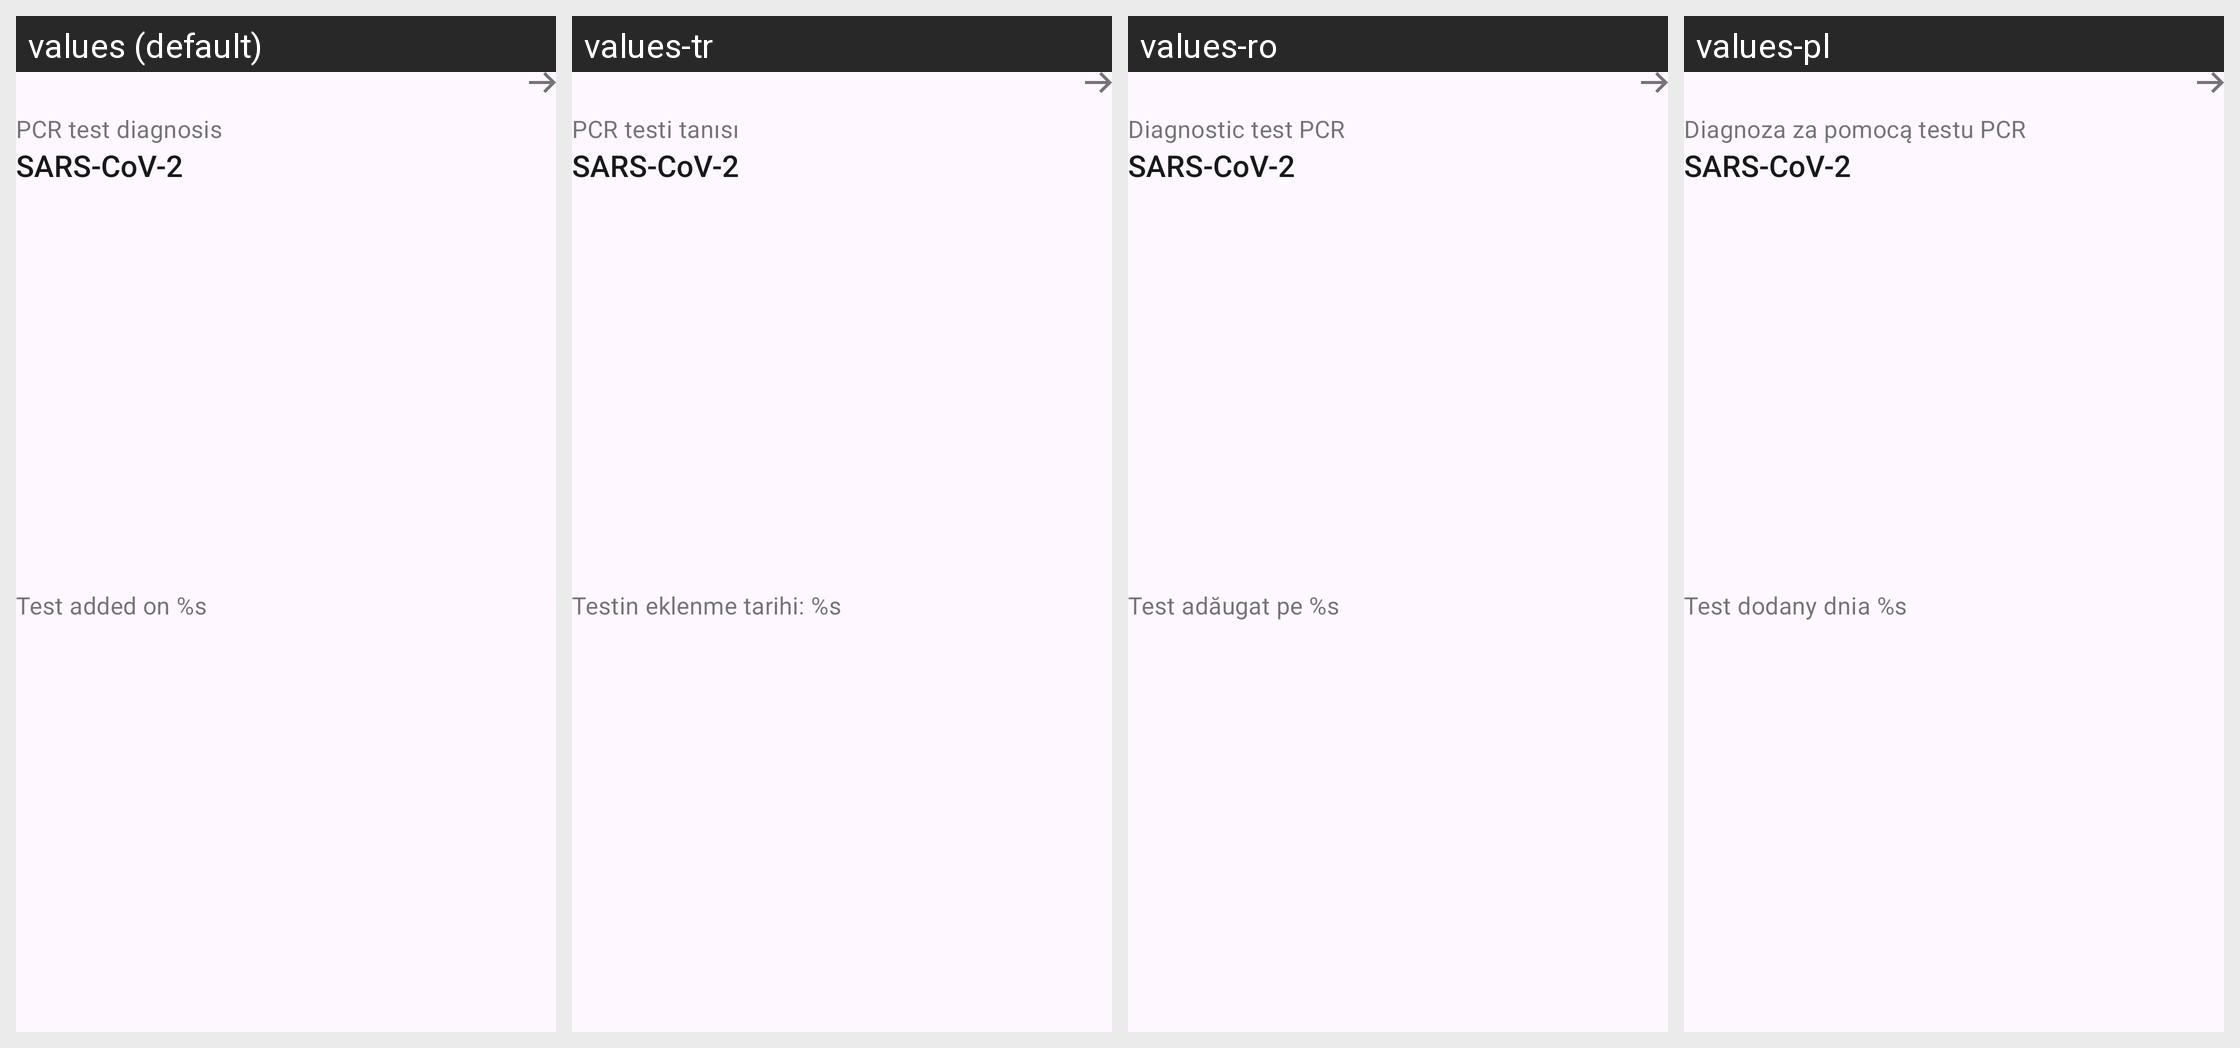

For this localized Android screen grid, give each drawn string resource with its value in every locale shown.
Android screen res/layout/family_pcr_test_card_final.xml rendered under 4 locales, left to right: values (default), values-tr, values-ro, values-pl. Device: Nexus 5 (rendered at 1080×1920; each locale shown at half size, 540×960, under a caption strip naming it); theme AppTheme.
Other locales in the repository, not shown: values-ar, values-bg, values-de, values-en, values-pt, values-ru, values-uk.
Strings drawn on this screen, with the default value and each locale's value (text and hints the layout hard-codes, and strings that could not be matched under every locale, appear in the picture but are not listed):

family_tests_cards_pcr_title
  values: PCR test diagnosis
  values-tr: PCR testi tanısı
  values-ro: Diagnostic test PCR
  values-pl: Diagnoza za pomocą testu PCR

ag_homescreen_card_status_name_of_the_cause_of_this_app
  values: SARS-CoV-2
  values-tr: SARS-CoV-2
  values-ro: SARS-CoV-2
  values-pl: SARS-CoV-2

family_tests_cards_pcr_date
  values: Test added on %s
  values-tr: Testin eklenme tarihi: %s
  values-ro: Test adăugat pe %s
  values-pl: Test dodany dnia %s
